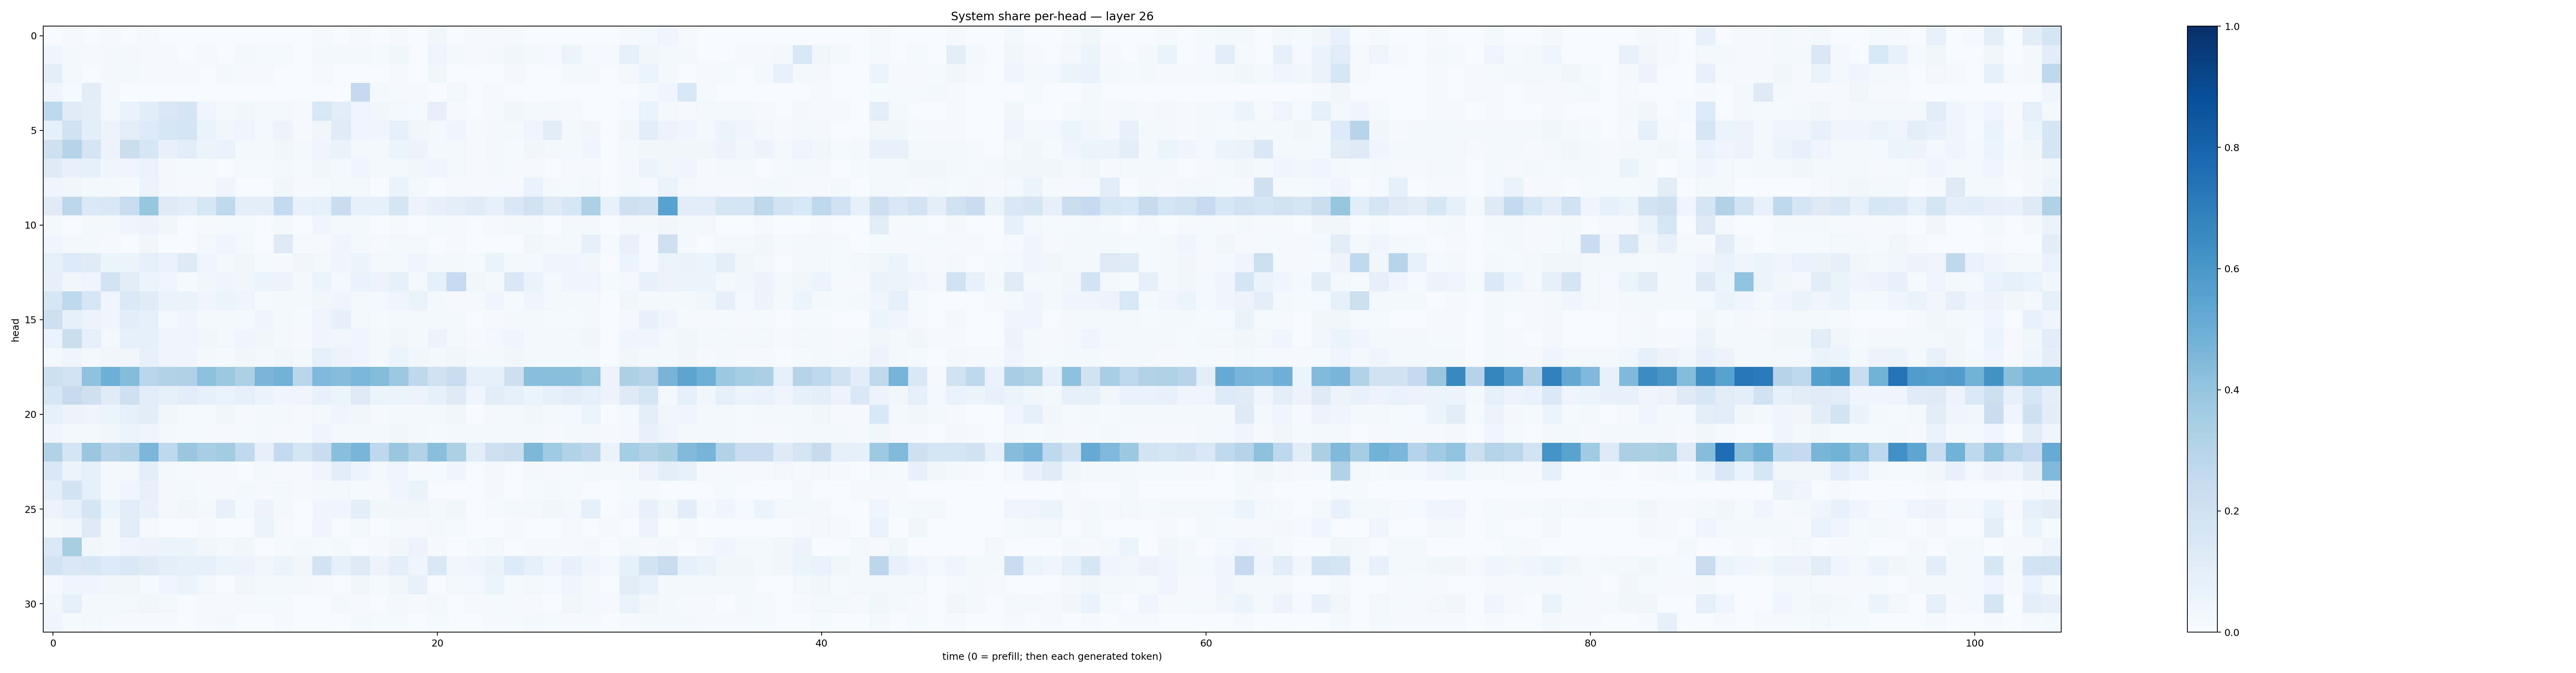

Values plotted in this chart, from the file beside it:
0.0054767965, 0.008252535, 0.00608189, 0.008251125, 0.0076195523, 0.012880962, 0.005321836, 0.0056733177, 0.004031793, 0.003668135, 0.0027181401, 0.005105706, 0.0061454494, 0.0049307495, 0.013606354, 0.0064561614, 0.009552813, 0.0057652374, 0.009863865, 0.0048812106, 0.033731274, 0.007379973, 0.009926452, 0.009796267
0.04192, 0.01736, 0.009352, 0.01636, 0.02368, 0.0107, 0.009482, 0.007132, 0.01002, 0.005965, 0.02157, 0.01194, 0.01195, 0.002914, 0.02015, 0.01706, 0.01769, 0.01187, 0.03664, 0.007467, 0.04797, 0.02302, 0.01126, 0.01847
0.09393, 0.02455, 0.004564, 0.02157, 0.02158, 0.01291, 0.01013, 0.007859, 0.007667, 0.01598, 0.01021, 0.0111, 0.006201, 0.001456, 0.009998, 0.006873, 0.005425, 0.004266, 0.008589, 0.002844, 0.03739, 0.003362, 0.005248, 0.002242
0.04886, 0.0132, 0.1021, 0.02542, 0.002112, 0.005899, 0.004237, 0.004304, 0.005697, 0.005097, 0.002268, 0.007263, 0.005476, 0.005339, 0.003941, 0.005125, 0.2524, 0.0175, 0.01184, 0.007933, 0.002053, 0.0281, 0.005465, 0.008218
0.2656, 0.1202, 0.1009, 0.02449, 0.06695, 0.1078, 0.1495, 0.1687, 0.04798, 0.02179, 0.03764, 0.02008, 0.02651, 0.008045, 0.1524, 0.1138, 0.04945, 0.03379, 0.03039, 0.01403, 0.08101, 0.008495, 0.007387, 0.01534
0.08448, 0.1886, 0.0938, 0.05583, 0.1, 0.1333, 0.1567, 0.1776, 0.06434, 0.03308, 0.05045, 0.0279, 0.05656, 0.01124, 0.034, 0.119, 0.04998, 0.04474, 0.08742, 0.03165, 0.03008, 0.04289, 0.01057, 0.01737
0.204, 0.304, 0.1761, 0.05846, 0.2208, 0.1631, 0.07197, 0.1073, 0.05107, 0.06686, 0.02797, 0.0178, 0.03657, 0.01829, 0.03988, 0.06355, 0.02715, 0.01815, 0.05191, 0.05822, 0.02231, 0.02886, 0.008654, 0.02384
0.131, 0.0716, 0.08478, 0.04682, 0.04416, 0.06672, 0.02296, 0.01253, 0.01283, 0.006663, 0.01238, 0.01387, 0.01964, 0.01534, 0.03241, 0.02101, 0.03985, 0.02323, 0.03039, 0.03288, 0.04385, 0.02468, 0.009562, 0.0166
0.0507, 0.03125, 0.01749, 0.02054, 0.01185, 0.05868, 0.02117, 0.008162, 0.01052, 0.04531, 0.007137, 0.004585, 0.0317, 0.01091, 0.0154, 0.03074, 0.0285, 0.006445, 0.06569, 0.01618, 0.007345, 0.008695, 0.01165, 0.01358
0.1184, 0.2804, 0.1369, 0.1492, 0.2383, 0.3919, 0.1304, 0.1074, 0.1623, 0.2645, 0.09704, 0.09617, 0.2598, 0.07409, 0.08738, 0.2306, 0.08556, 0.09006, 0.1789, 0.05558, 0.0786, 0.09784, 0.1175, 0.08104
0.0248, 0.00676, 0.02306, 0.01954, 0.04616, 0.05774, 0.03688, 0.007244, 0.01088, 0.01419, 0.01226, 0.007194, 0.016, 0.00695, 0.04453, 0.02221, 0.01708, 0.002904, 0.01081, 0.006177, 0.01531, 0.01022, 0.006241, 0.007848
0.0437, 0.01739, 0.01983, 0.01016, 0.007339, 0.03401, 0.006011, 0.007061, 0.02516, 0.04218, 0.02052, 0.004439, 0.1291, 0.01469, 0.009539, 0.04308, 0.01578, 0.009637, 0.02798, 0.01929, 0.006472, 0.008825, 0.002584, 0.005382
0.08707, 0.1356, 0.1199, 0.05269, 0.05279, 0.08797, 0.06822, 0.1242, 0.04088, 0.02866, 0.03528, 0.013, 0.01047, 0.03661, 0.02606, 0.04499, 0.06013, 0.02656, 0.02719, 0.04552, 0.01652, 0.01903, 0.01275, 0.06395
0.08029, 0.03839, 0.04987, 0.1829, 0.1131, 0.05251, 0.04301, 0.01512, 0.03886, 0.04441, 0.03868, 0.05458, 0.05802, 0.0188, 0.05337, 0.02943, 0.06666, 0.05746, 0.08342, 0.01744, 0.09365, 0.2478, 0.03758, 0.02042
0.1588, 0.2669, 0.1583, 0.05066, 0.1376, 0.1198, 0.06435, 0.06418, 0.04396, 0.0526, 0.04919, 0.01347, 0.0161, 0.02164, 0.0367, 0.04392, 0.02554, 0.02627, 0.04099, 0.06415, 0.01667, 0.0102, 0.01348, 0.04205
0.218, 0.08355, 0.05651, 0.04397, 0.1084, 0.09225, 0.02588, 0.04124, 0.02178, 0.02516, 0.01697, 0.04232, 0.02183, 0.01467, 0.04864, 0.08084, 0.03049, 0.01478, 0.03017, 0.01802, 0.02625, 0.02121, 0.006607, 0.008757
0.06745, 0.2263, 0.092, 0.03094, 0.08854, 0.08289, 0.04698, 0.0484, 0.03309, 0.02617, 0.04662, 0.03372, 0.02026, 0.01076, 0.0396, 0.03656, 0.03958, 0.01816, 0.03252, 0.01913, 0.05487, 0.02936, 0.009326, 0.02913
0.02956, 0.04761, 0.01628, 0.0333, 0.03205, 0.07064, 0.04895, 0.04717, 0.01803, 0.01104, 0.03752, 0.02814, 0.03274, 0.01853, 0.09078, 0.05783, 0.04343, 0.01835, 0.05998, 0.03396, 0.02425, 0.03691, 0.02004, 0.02103
0.2183, 0.1817, 0.4076, 0.4956, 0.4382, 0.2911, 0.3162, 0.3166, 0.4158, 0.3767, 0.3286, 0.4678, 0.482, 0.291, 0.4522, 0.4322, 0.464, 0.4386, 0.3816, 0.2675, 0.1989, 0.233, 0.09216, 0.08494
0.163, 0.2429, 0.2083, 0.1192, 0.2101, 0.1134, 0.08224, 0.1078, 0.0896, 0.06758, 0.08729, 0.06477, 0.04259, 0.04859, 0.07233, 0.05426, 0.1328, 0.06184, 0.05356, 0.05533, 0.08347, 0.1305, 0.04275, 0.1047
0.08867, 0.0558, 0.04948, 0.06205, 0.09127, 0.1119, 0.0342, 0.01489, 0.01178, 0.03841, 0.01043, 0.02125, 0.01853, 0.01119, 0.03044, 0.04285, 0.0356, 0.01126, 0.02154, 0.01767, 0.0253, 0.03434, 0.006179, 0.01997
0.04664, 0.02397, 0.02233, 0.03269, 0.05167, 0.04606, 0.03124, 0.01553, 0.01517, 0.01137, 0.01208, 0.01823, 0.009493, 0.01256, 0.04097, 0.03027, 0.02655, 0.02856, 0.03636, 0.01797, 0.01322, 0.018, 0.02214, 0.01952
0.3126, 0.1714, 0.3885, 0.2939, 0.3188, 0.4636, 0.2672, 0.3841, 0.3456, 0.3565, 0.2629, 0.07815, 0.2559, 0.1704, 0.2299, 0.4232, 0.4675, 0.2664, 0.3896, 0.3163, 0.4278, 0.3313, 0.1023, 0.2103
0.149, 0.05175, 0.08774, 0.01735, 0.02927, 0.09561, 0.02182, 0.01469, 0.009037, 0.009673, 0.005956, 0.02018, 0.01097, 0.01057, 0.04114, 0.1064, 0.05223, 0.03016, 0.04834, 0.01298, 0.01241, 0.04257, 0.007139, 0.01563
0.0985, 0.1815, 0.08887, 0.01795, 0.04262, 0.07915, 0.0164, 0.02043, 0.01366, 0.01002, 0.02286, 0.008535, 0.02515, 0.00968, 0.02173, 0.02639, 0.01425, 0.008838, 0.03934, 0.0646, 0.005028, 0.007486, 0.005512, 0.01837
0.0576, 0.08417, 0.1672, 0.05466, 0.114, 0.07382, 0.02941, 0.03375, 0.01679, 0.0763, 0.01916, 0.0549, 0.0214, 0.007533, 0.04067, 0.04431, 0.09685, 0.03252, 0.03488, 0.03548, 0.02517, 0.03794, 0.003591, 0.01307
0.02092, 0.03316, 0.124, 0.02282, 0.1071, 0.0141, 0.005557, 0.002608, 0.01037, 0.002874, 0.0053, 0.05311, 0.008344, 0.00359, 0.03935, 0.005112, 0.02416, 0.004849, 0.01333, 0.008465, 0.02258, 0.01473, 0.003035, 0.002683
0.1403, 0.3405, 0.03865, 0.02696, 0.0436, 0.0583, 0.06059, 0.05341, 0.03739, 0.02767, 0.03404, 0.007438, 0.01247, 0.01635, 0.01279, 0.02255, 0.004812, 0.00822, 0.03451, 0.0559, 0.008489, 0.002965, 0.01426, 0.03048
0.1808, 0.1485, 0.1569, 0.1343, 0.1439, 0.1245, 0.1001, 0.08218, 0.08767, 0.05221, 0.05776, 0.03298, 0.05964, 0.03519, 0.1837, 0.08848, 0.129, 0.05512, 0.09402, 0.04456, 0.1428, 0.03423, 0.04139, 0.06336
0.01098, 0.04931, 0.03918, 0.03836, 0.03797, 0.01244, 0.04429, 0.06036, 0.02436, 0.004763, 0.03332, 0.01786, 0.02002, 0.02795, 0.009486, 0.004945, 0.03529, 0.01524, 0.03796, 0.0752, 0.006256, 0.02489, 0.02747, 0.05177
0.03561, 0.09372, 0.01881, 0.02295, 0.02773, 0.03507, 0.02803, 0.004072, 0.01172, 0.01118, 0.008539, 0.01402, 0.01218, 0.006789, 0.007597, 0.01956, 0.008753, 0.004954, 0.01865, 0.008528, 0.02016, 0.004338, 0.01005, 0.01527
0.03929, 0.01312, 0.02651, 0.01386, 0.0105, 0.008038, 0.00956, 0.006893, 0.007907, 0.01652, 0.006882, 0.004132, 0.009515, 0.004968, 0.006028, 0.003351, 0.0203, 0.01174, 0.01247, 0.005271, 0.01493, 0.007444, 0.005766, 0.01051
